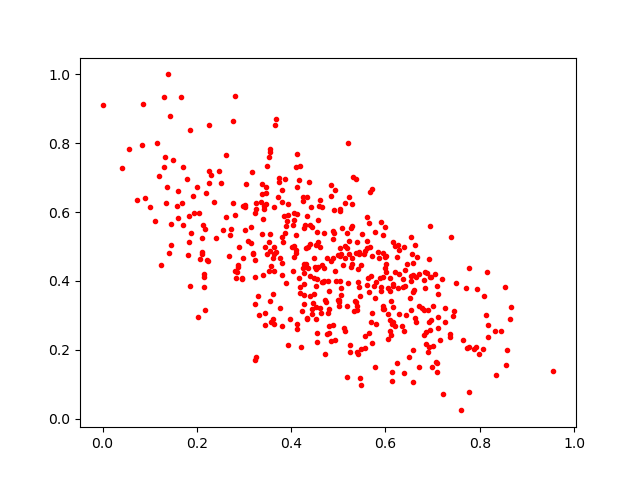

The table this chart was drawn from, first rows:
0.3865158, 0.696196
0.2896, 0.499
0.5782, 0.3503
0.437, 0.6886
0.3028, 0.6193
0.502, 0.3285
0.5, 0.3458
0.463, 0.306
0.6363, 0.4052
0.5236, 0.6436
0.3239, 0.4601
0.6017, 0.4715
0.2981, 0.4676
0.5193, 0.5402
0.5983, 0.4383
0.2985, 0.6176
0.5948, 0.5334
0.3583, 0.2806
0.4571, 0.4402
0.9562, 0.1372
0.4891, 0.5439
0.6822, 0.4036
0.5569, 0.4865
0.6955, 0.288
0.6135, 0.1104
0.5413, 0.187
0.4187, 0.7347
0.3732, 0.7003
0.2757, 0.6267
0.6952, 0.4114
0.6099, 0.3714
0.4095, 0.4907
0.7097, 0.1351
0.3561, 0.7835
0.1831, 0.5883
0.5867, 0.4664
0.1874, 0.539
0.4936, 0.4284
0.4741, 0.3384
0.6019, 0.45
0.6654, 0.2811
0.7452, 0.3125
0.6009, 0.4258
0.2248, 0.8532
0.3251, 0.178
0.449, 0.3622
0.439, 0.4129
0.2815, 0.4286
0.5905, 0.3812
0.7713, 0.3789
0.3223, 0.5982
0.8546, 0.1556
0.5719, 0.3067
0.6099, 0.2544
0.3304, 0.3569
0.4896, 0.2709
0.7384, 0.5287
0.5031, 0.6044
0.3795, 0.4511
0.4846, 0.4575
0.4896, 0.4657
... 433 more rows
